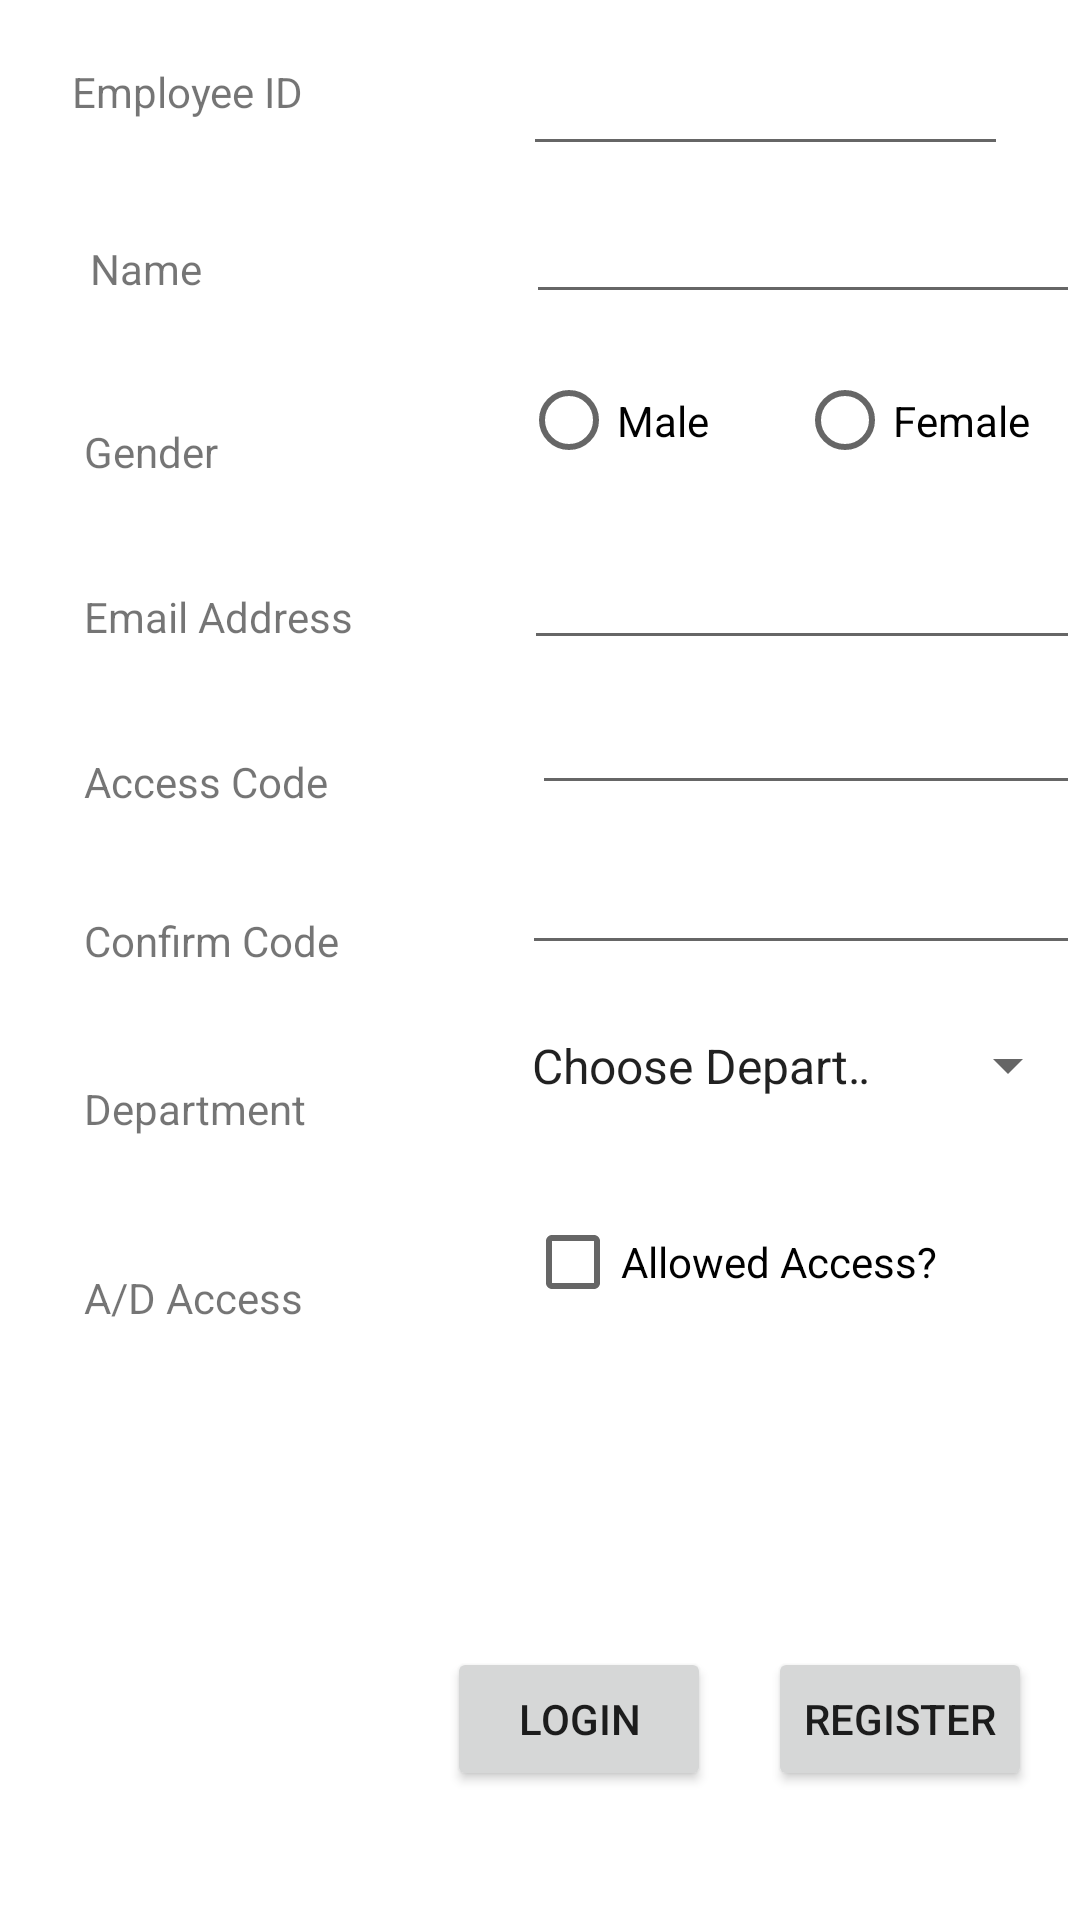

Layout XML and referenced resources for this Android screen:
<!-- AndroidManifest.xml: application theme Theme.Homework5 -->
<!-- res/layout/login_layout.xml -->
<?xml version="1.0" encoding="utf-8"?>

<RelativeLayout xmlns:android="http://schemas.android.com/apk/res/android"
    xmlns:app="http://schemas.android.com/apk/res-auto"
    xmlns:tools="http://schemas.android.com/tools"
    android:layout_width="match_parent"
    android:layout_height="match_parent">

    <TextView
        android:id="@+id/emp_id_text"
        android:layout_width="wrap_content"
        android:layout_height="wrap_content"
        android:layout_marginStart="24dp"
        android:layout_marginLeft="24dp"
        android:layout_marginTop="21dp"
        android:text="@string/empId"
        app:layout_constraintStart_toStartOf="parent"
        app:layout_constraintTop_toTopOf="parent" />

    <EditText
        android:id="@+id/emp_id"
        android:layout_width="wrap_content"
        android:layout_height="wrap_content"
        android:layout_marginStart="73dp"
        android:layout_marginLeft="73dp"
        android:layout_marginTop="14dp"
        android:layout_marginEnd="24dp"
        android:layout_marginRight="24dp"
        android:layout_toEndOf="@+id/emp_id_text"
        android:layout_toRightOf="@+id/emp_id_text"
        android:autofillHints=""
        android:ems="10"
        android:hint="@string/EmpIdVal"
        android:inputType="textCapCharacters"
        android:text="@string/EmpIdVal"
        app:layout_constraintEnd_toEndOf="parent"
        app:layout_constraintTop_toTopOf="parent" />

    <TextView
        android:id="@+id/emp_name_text"
        android:layout_width="wrap_content"
        android:layout_height="wrap_content"
        android:layout_below="@+id/emp_id_text"
        android:layout_marginStart="30dp"
        android:layout_marginLeft="30dp"
        android:layout_marginTop="40dp"
        android:text="@string/empName"
        app:layout_constraintStart_toStartOf="parent"
        app:layout_constraintTop_toBottomOf="@+id/emp_id_text" />

    <EditText
        android:id="@+id/emp_name"
        android:hint="@string/EmpIdVal"
        android:layout_width="wrap_content"
        android:layout_height="wrap_content"
        android:layout_below="@+id/emp_id"
        android:layout_marginLeft="108dp"
        android:layout_marginTop="8dp"
        android:layout_toRightOf="@+id/emp_name_text"
        android:autofillHints=""
        android:ems="10"
        android:inputType="textCapWords"
        android:text="@string/EmpIdVal"
        android:layout_marginStart="108dp"
        android:layout_toEndOf="@+id/emp_name_text" />

    <TextView
        android:id="@+id/gender_text"
        android:layout_width="wrap_content"
        android:layout_height="wrap_content"
        android:layout_marginStart="28dp"
        android:layout_marginLeft="28dp"
        android:layout_marginTop="42dp"
        android:text="@string/EmpGender"
        android:layout_below="@+id/emp_name_text"
        app:layout_constraintStart_toStartOf="parent"
        app:layout_constraintTop_toBottomOf="@+id/emp_name_text" />

    <RadioGroup
        android:id="@+id/gender_group"
        android:layout_width="221dp"
        android:layout_height="51dp"
        android:layout_below="@+id/emp_name"
        android:layout_marginStart="101dp"
        android:layout_marginLeft="101dp"
        android:orientation="horizontal"
        android:layout_marginTop="10dp"
        android:layout_toEndOf="@+id/gender_text"
        android:layout_toRightOf="@+id/gender_text">

        <RadioButton
            android:id="@+id/male"
            android:layout_width="92dp"
            android:layout_height="match_parent"
            android:text="@string/Male" />

        <RadioButton
            android:id="@+id/female"
            android:layout_width="wrap_content"
            android:layout_height="51dp"
            android:text="@string/Female" />
    </RadioGroup>

    <TextView
        android:id="@+id/email_text"
        android:layout_width="wrap_content"
        android:layout_height="wrap_content"
        android:layout_below="@+id/gender_text"
        android:layout_marginLeft="28dp"
        android:layout_marginTop="36dp"
        android:text="@string/Email"
        android:layout_marginStart="28dp" />

    <EditText
        android:id="@+id/email"
        android:layout_width="wrap_content"
        android:layout_height="wrap_content"
        android:layout_below="@+id/gender_group"
        android:layout_marginStart="57dp"
        android:layout_marginLeft="57dp"
        android:layout_marginTop="13dp"
        android:layout_toEndOf="@+id/email_text"
        android:layout_toRightOf="@+id/email_text"
        android:autofillHints=""
        android:ems="10"
        android:hint="@string/EmpIdVal"
        android:inputType="textEmailAddress" />

    <TextView
        android:id="@+id/access_code_text"
        android:layout_width="wrap_content"
        android:layout_height="wrap_content"
        android:layout_below="@+id/email_text"
        android:layout_marginLeft="28dp"
        android:layout_marginTop="36dp"
        android:text="@string/AccessCode"
        android:layout_marginStart="28dp" />

    <EditText
        android:id="@+id/access_code"
        android:layout_width="wrap_content"
        android:layout_height="wrap_content"
        android:layout_below="@+id/email"
        android:layout_marginStart="68dp"
        android:layout_marginLeft="68dp"
        android:layout_marginTop="7dp"
        android:layout_toEndOf="@+id/access_code_text"
        android:layout_toRightOf="@+id/access_code_text"
        android:autofillHints=""
        android:ems="10"
        android:hint="@string/EmpIdVal"
        android:inputType="numberPassword" />

    <TextView
        android:id="@+id/confirm_code_text"
        android:layout_width="wrap_content"
        android:layout_height="wrap_content"
        android:layout_below="@+id/access_code_text"
        android:layout_marginStart="28dp"
        android:layout_marginLeft="28dp"
        android:layout_marginTop="34dp"
        android:text="@string/ConfirmCode" />

    <EditText
        android:id="@+id/confirm_code"
        android:layout_width="wrap_content"
        android:layout_height="wrap_content"
        android:layout_below="@+id/access_code"
        android:layout_marginLeft="61dp"
        android:layout_marginTop="12dp"
        android:layout_toRightOf="@+id/confirm_code_text"
        android:ems="10"
        android:hint="@string/EmpIdVal"
        android:inputType="numberPassword"
        android:layout_marginStart="61dp"
        android:layout_toEndOf="@+id/confirm_code_text"
        android:autofillHints="" />

    <TextView
        android:id="@+id/department_text"
        android:layout_width="wrap_content"
        android:layout_height="wrap_content"
        android:layout_below="@+id/confirm_code_text"
        android:layout_marginLeft="28dp"
        android:layout_marginTop="37dp"
        android:text="@string/Department"
        android:layout_marginStart="28dp" />

    <Spinner
        android:id="@+id/department"
        android:layout_width="223dp"
        android:layout_height="57dp"
        android:layout_below="@+id/confirm_code"
        android:layout_marginStart="67dp"
        android:layout_marginLeft="67dp"
        android:layout_marginTop="5dp"
        android:layout_toEndOf="@+id/department_text"
        android:layout_toRightOf="@+id/department_text"
        android:entries="@array/departments"/>

    <TextView
        android:id="@+id/allowed_text"
        android:layout_width="wrap_content"
        android:layout_height="wrap_content"
        android:layout_below="@+id/department_text"
        android:layout_marginLeft="28dp"
        android:layout_marginTop="44dp"
        android:text="@string/AdAccess"
        android:layout_marginStart="28dp" />

    <CheckBox
        android:id="@+id/allowed"
        android:layout_width="wrap_content"
        android:layout_height="wrap_content"
        android:layout_below="@+id/department"
        android:layout_marginLeft="74dp"
        android:layout_marginTop="13dp"
        android:layout_toRightOf="@+id/allowed_text"
        android:text="@string/Access"
        android:layout_marginStart="74dp"
        android:layout_toEndOf="@+id/allowed_text" />

        <androidx.constraintlayout.widget.ConstraintLayout
            android:layout_width="match_parent"
            android:layout_height="match_parent">

            <Button
                android:id="@+id/login_button"
                android:layout_width="wrap_content"
                android:layout_height="wrap_content"
                android:layout_marginEnd="19dp"
                android:layout_marginRight="19dp"
                android:layout_marginBottom="43dp"
                android:text="@string/Login"
                app:layout_constraintBottom_toBottomOf="parent"
                app:layout_constraintEnd_toStartOf="@+id/register_button" />

            <Button
                android:id="@+id/register_button"
                android:layout_width="wrap_content"
                android:layout_height="wrap_content"
                android:layout_marginEnd="16dp"
                android:layout_marginRight="16dp"
                android:layout_marginBottom="43dp"
                android:text="@string/Register"
                app:layout_constraintBottom_toBottomOf="parent"
                app:layout_constraintEnd_toEndOf="parent" />
        </androidx.constraintlayout.widget.ConstraintLayout>


</RelativeLayout>
<!-- resources referenced by this layout -->
<resources>
  <string-array name="departments">
          <item>Choose Department</item>
          <item>Computer Science</item>
          <item>Education</item>
          <item>Science</item>
          <item>Humanities</item>
          <item>Nursing</item>
          <item>Business</item>
      </string-array>
  <string name="Access">Allowed Access?</string>
  <string name="AccessCode">Access Code</string>
  <string name="AdAccess">A/D Access</string>
  <string name="ConfirmCode">Confirm Code</string>
  <string name="Department">Department</string>
  <string name="Email">Email Address</string>
  <string name="EmpGender">Gender</string>
  <string name="EmpIdVal" />
  <string name="Female">Female</string>
  <string name="Login">LOGIN</string>
  <string name="Male">Male</string>
  <string name="Register">REGISTER</string>
  <string name="empId">Employee ID</string>
  <string name="empName">Name</string>
  <style name="Theme.Homework5" parent="Theme.MaterialComponents.DayNight.DarkActionBar">
          
          <item name="colorPrimary">@color/purple_500</item>
          <item name="colorPrimaryVariant">@color/purple_700</item>
          <item name="colorOnPrimary">@color/white</item>
          
          <item name="colorSecondary">@color/teal_200</item>
          <item name="colorSecondaryVariant">@color/teal_700</item>
          <item name="colorOnSecondary">@color/black</item>
          
          <item name="android:statusBarColor" tools:targetApi="l">?attr/colorPrimaryVariant</item>
          
      </style>
  <!-- not gathered from this repository: default colours our renderer supplied (Android Studio template values) -->
  <color name="purple_500">#FF6200EE</color>
  <color name="purple_700">#FF3700B3</color>
  <color name="teal_200">#FF03DAC5</color>
  <color name="teal_700">#FF018786</color>
  <color name="black">#FF000000</color>
  <color name="white">#FFFFFFFF</color>
</resources>
